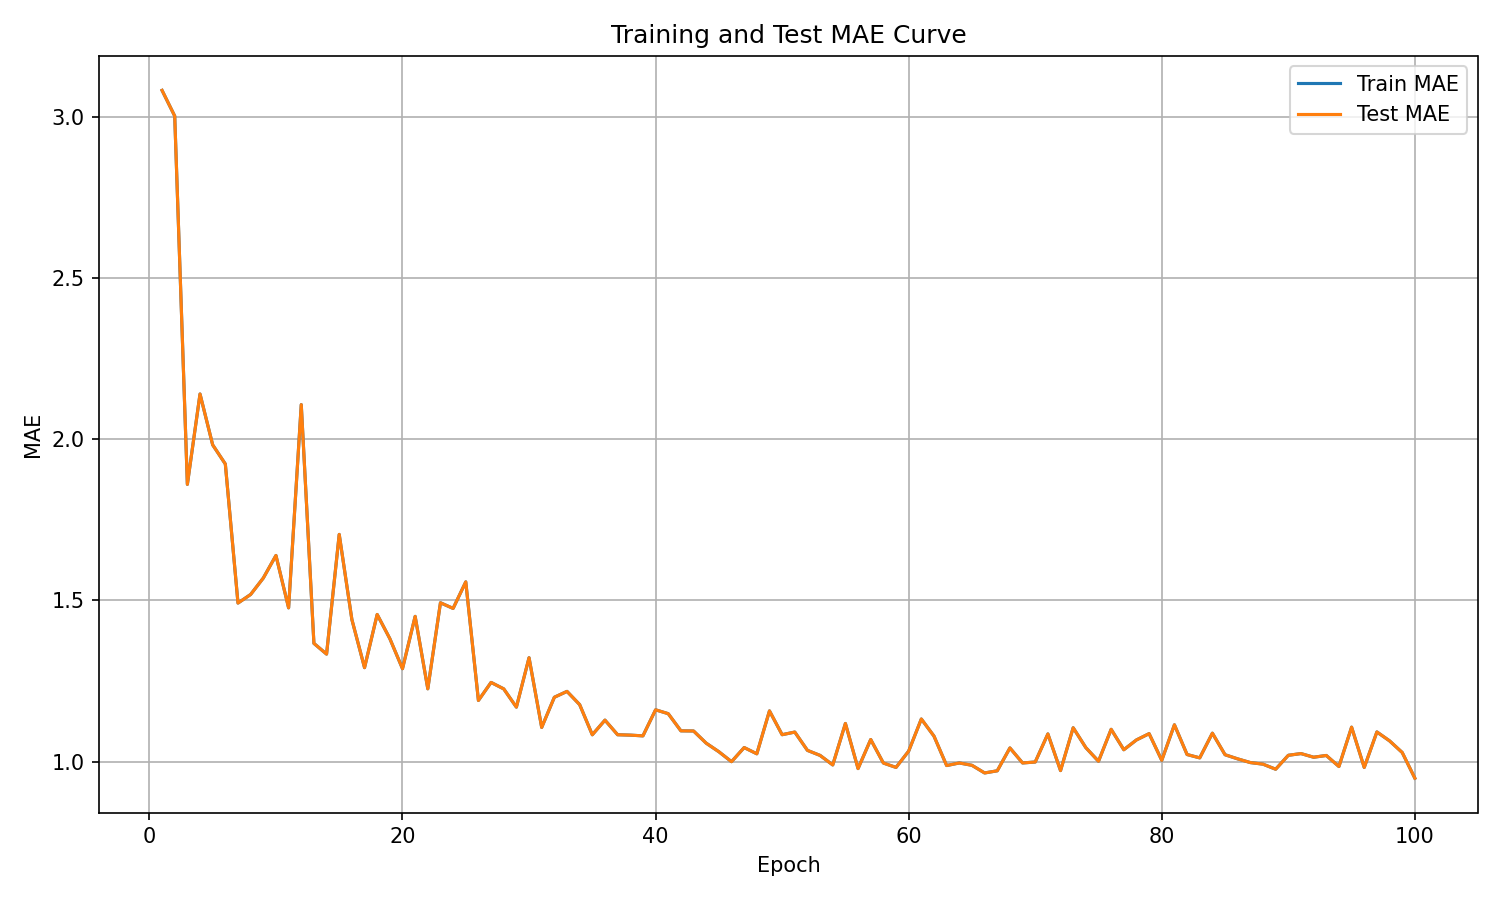

The table this chart was drawn from, first rows:
epoch, train_mae, test_mae
1, 3.083, 3.083
2, 3.003, 3.003
3, 1.86, 1.86
4, 2.141, 2.141
5, 1.983, 1.983
6, 1.923, 1.923
7, 1.492, 1.492
8, 1.518, 1.518
9, 1.569, 1.569
10, 1.639, 1.639
11, 1.477, 1.477
12, 2.108, 2.108
13, 1.367, 1.367
14, 1.333, 1.333
15, 1.705, 1.705
16, 1.441, 1.441
17, 1.291, 1.291
18, 1.456, 1.456
19, 1.381, 1.381
20, 1.288, 1.288
21, 1.451, 1.451
22, 1.226, 1.226
23, 1.493, 1.493
24, 1.475, 1.475
25, 1.558, 1.558
26, 1.19, 1.19
27, 1.246, 1.246
28, 1.226, 1.226
29, 1.169, 1.169
30, 1.322, 1.322
31, 1.106, 1.106
32, 1.199, 1.199
33, 1.218, 1.218
34, 1.177, 1.177
35, 1.083, 1.083
36, 1.129, 1.129
37, 1.083, 1.083
38, 1.082, 1.082
39, 1.08, 1.08
40, 1.161, 1.161
41, 1.149, 1.149
42, 1.095, 1.095
43, 1.095, 1.095
44, 1.057, 1.057
45, 1.03, 1.03
46, 0.9996, 0.9996
47, 1.043, 1.043
48, 1.024, 1.024
49, 1.157, 1.157
50, 1.083, 1.083
51, 1.092, 1.092
52, 1.035, 1.035
53, 1.019, 1.019
54, 0.9895, 0.9895
55, 1.118, 1.118
56, 0.9782, 0.9782
57, 1.068, 1.068
58, 0.9954, 0.9954
59, 0.9818, 0.9818
60, 1.032, 1.032
... 40 more rows
